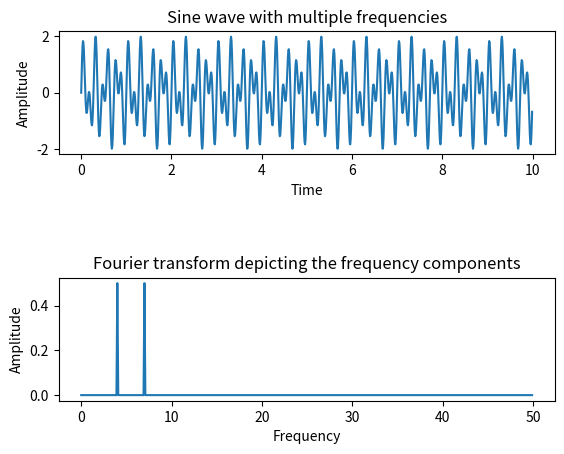

Write Python code to recreate this figure.
# Python example - Fourier transform using numpy.fft method

import numpy as np

import matplotlib.pyplot as plotter

 

# How many time points are needed i,e., Sampling Frequency

samplingFrequency   = 100;

 

# At what intervals time points are sampled

samplingInterval       = 1 / samplingFrequency;

 

# Begin time period of the signals

beginTime           = 0;

 

# End time period of the signals

endTime             = 10; 

 

# Frequency of the signals

signal1Frequency     = 4;

signal2Frequency     = 7;

 

# Time points

time        = np.arange(beginTime, endTime, samplingInterval);

 

# Create two sine waves

amplitude1 = np.sin(2*np.pi*signal1Frequency*time)

amplitude2 = np.sin(2*np.pi*signal2Frequency*time)

 

# Create subplot

figure, axis = plotter.subplots(2, 1)

plotter.subplots_adjust(hspace=1)

 



 

# Add the sine waves

amplitude = amplitude1 + amplitude2

 

# Time domain representation of the resultant sine wave

axis[0].set_title('Sine wave with multiple frequencies')

axis[0].plot(time, amplitude)

axis[0].set_xlabel('Time')

axis[0].set_ylabel('Amplitude')

 

# Frequency domain representation

fourierTransform = np.fft.fft(amplitude)/len(amplitude)           # Normalize amplitude

fourierTransform = fourierTransform[range(int(len(amplitude)/2))] # Exclude sampling frequency

 

tpCount     = len(amplitude)

values      = np.arange(int(tpCount/2))

timePeriod  = tpCount/samplingFrequency

frequencies = values/timePeriod

 

# Frequency domain representation

axis[1].set_title('Fourier transform depicting the frequency components')

 

axis[1].plot(frequencies, abs(fourierTransform))

axis[1].set_xlabel('Frequency')

axis[1].set_ylabel('Amplitude')

 

plotter.show()